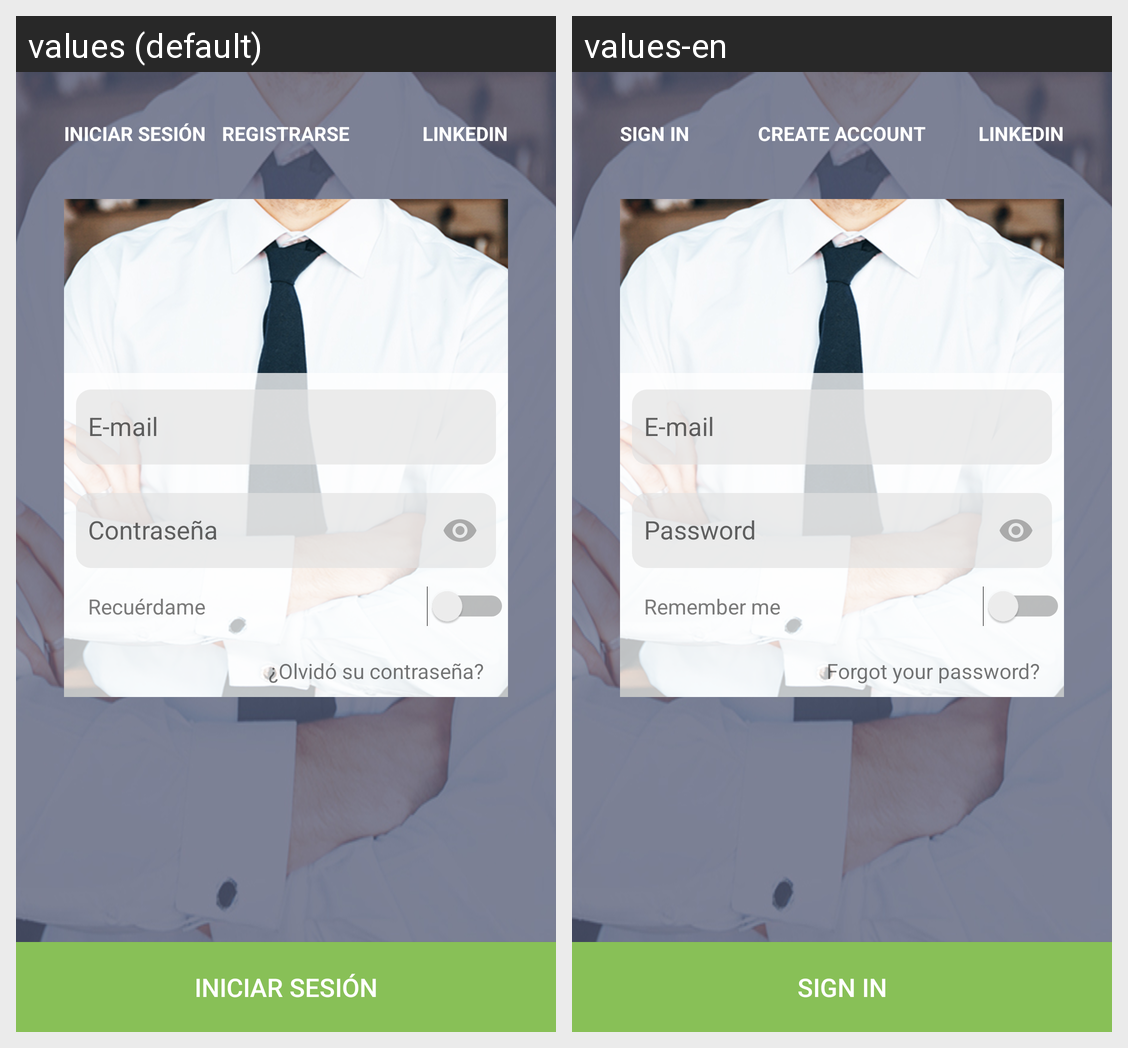

Translations of the strings shown on this Android screen, per locale in the grid:
Android screen res/layout/activity_login_company.xml rendered under 2 locales, left to right: values (default), values-en. Device: Nexus 5 (rendered at 1080×1920; each locale shown at half size, 540×960, under a caption strip naming it); theme AppTheme.
Strings drawn on this screen, with the default value and each locale's value (text and hints the layout hard-codes, and strings that could not be matched under every locale, appear in the picture but are not listed):

title_sign_in
  values: INICIAR SESIÓN
  values-en: SIGN IN

title_CreateAccount
  values: REGISTRARSE
  values-en: CREATE ACCOUNT

title_Linkedin
  values: LINKEDIN
  values-en: LINKEDIN

title_login_email
  values: E-mail
  values-en: E-mail

title_login_password
  values: Contraseña
  values-en: Password

title_remember_me
  values: Recuérdame
  values-en: Remember me

title_ForgotPassword
  values: ¿Olvidó su contraseña?
  values-en: Forgot your password?
